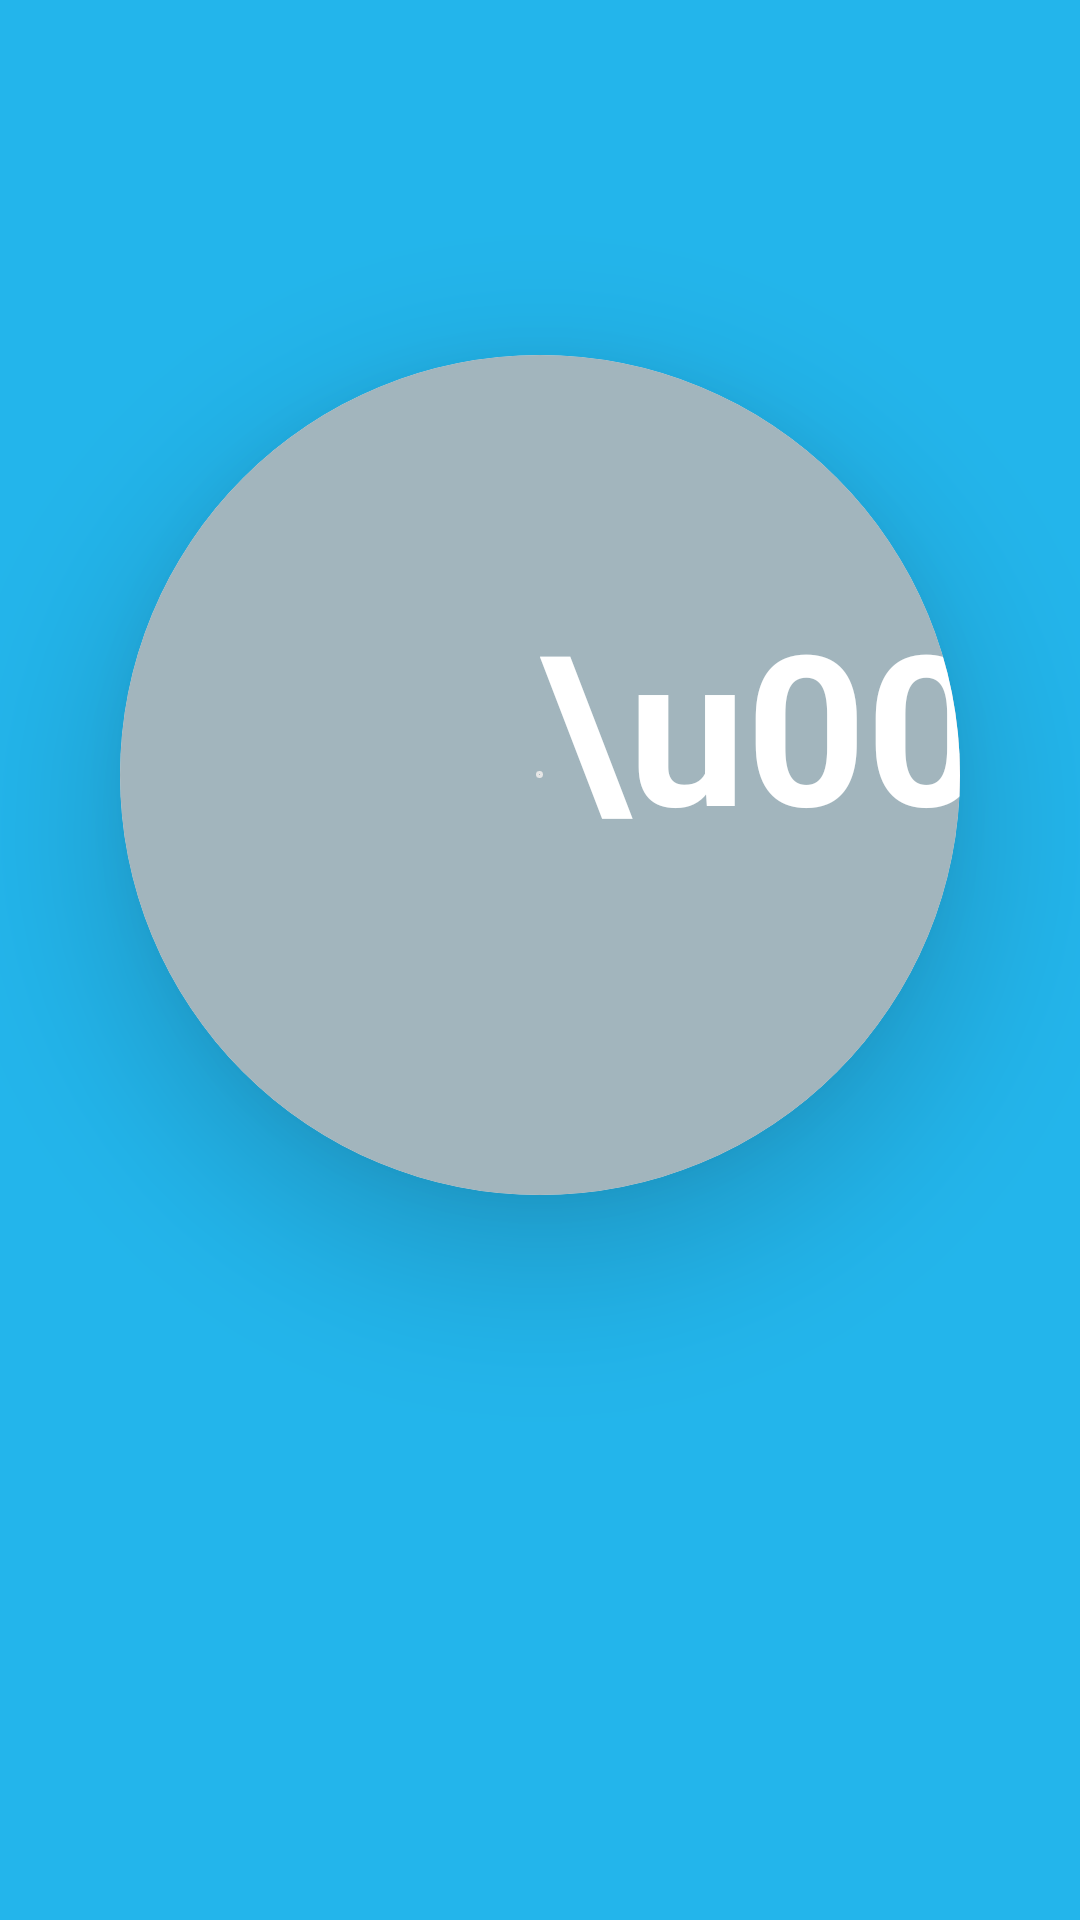

The Android layout XML behind this screen, and the referenced resources:
<!-- AndroidManifest.xml: application theme Theme.JPMorgan -->
<!-- res/layout/fragment_main.xml -->
<?xml version="1.0" encoding="utf-8"?>
<androidx.constraintlayout.widget.ConstraintLayout xmlns:android="http://schemas.android.com/apk/res/android"
    xmlns:app="http://schemas.android.com/apk/res-auto"
    xmlns:tools="http://schemas.android.com/tools"
    android:layout_width="match_parent"
    android:layout_height="match_parent"
    android:background="#23b5eb"
    android:padding="0dp"
    tools:context=".view.MainFragment">

    <TextView
        android:id="@+id/location"
        android:layout_width="wrap_content"
        android:layout_height="wrap_content"
        android:layout_marginTop="48dp"
        android:textAllCaps="true"
        android:textColor="@color/white"
        android:textSize="30sp"
        android:textStyle="bold"
        app:layout_constraintEnd_toEndOf="parent"
        app:layout_constraintStart_toStartOf="parent"
        app:layout_constraintTop_toTopOf="parent"
        tools:text="San Jose" />

    <com.google.android.material.card.MaterialCardView
        android:id="@+id/card"
        android:layout_width="280dp"
        android:layout_height="280dp"
        android:layout_centerInParent="true"
        android:layout_marginTop="30dp"
        android:foregroundGravity="center"
        app:cardCornerRadius="140dp"
        app:cardElevation="30dp"
        app:layout_constraintEnd_toEndOf="parent"
        app:layout_constraintStart_toStartOf="parent"
        app:layout_constraintTop_toBottomOf="@id/location"
        app:strokeColor="#e6e6e6"
        app:strokeWidth="1dp">

        <androidx.constraintlayout.widget.ConstraintLayout
            android:layout_width="match_parent"
            android:layout_height="match_parent"
            android:background="#a2b5bd">

            <TextView
                android:id="@+id/condition"
                android:layout_width="wrap_content"
                android:layout_height="wrap_content"
                android:layout_marginTop="44dp"
                android:textColor="@color/white"
                android:textSize="28sp"
                android:textStyle="bold"
                app:layout_constraintEnd_toEndOf="parent"
                app:layout_constraintStart_toStartOf="parent"
                app:layout_constraintTop_toTopOf="parent"
                tools:text="Light Rain" />

            <TextView
                android:id="@+id/temperature"
                android:layout_width="wrap_content"
                android:layout_height="wrap_content"
                android:includeFontPadding="false"
                android:lineSpacingExtra="0dp"
                android:textColor="@color/white"
                android:textSize="120sp"
                android:textStyle="bold"
                app:layout_constraintBottom_toTopOf="@id/low_high"
                app:layout_constraintEnd_toEndOf="parent"
                app:layout_constraintStart_toStartOf="parent"
                app:layout_constraintTop_toBottomOf="@id/condition"
                tools:text="52" />

            <TextView
                android:id="@+id/low_high"
                android:layout_width="wrap_content"
                android:layout_height="wrap_content"
                android:layout_marginBottom="44dp"
                android:textColor="@color/white"
                android:textSize="18sp"
                android:textStyle="bold"
                app:layout_constraintBottom_toBottomOf="parent"
                app:layout_constraintEnd_toEndOf="parent"
                app:layout_constraintStart_toStartOf="parent"
                tools:text="H:55 L:39" />

            <TextView
                android:layout_width="wrap_content"
                android:layout_height="wrap_content"
                android:text="\u00B0"
                android:textColor="@color/white"
                android:textSize="70sp"
                android:textStyle="bold"
                app:layout_constraintStart_toEndOf="@id/temperature"
                app:layout_constraintTop_toTopOf="@id/temperature" />

        </androidx.constraintlayout.widget.ConstraintLayout>
    </com.google.android.material.card.MaterialCardView>

    <androidx.recyclerview.widget.RecyclerView
        android:id="@+id/recycler"
        android:layout_width="0dp"
        android:layout_height="wrap_content"
        android:layout_marginHorizontal="16dp"
        android:layout_marginTop="32dp"
        android:layout_marginBottom="32dp"
        android:orientation="horizontal"
        app:layoutManager="LinearLayoutManager"
        app:layout_constraintBottom_toBottomOf="parent"
        app:layout_constraintEnd_toEndOf="parent"
        app:layout_constraintStart_toStartOf="parent"
        app:layout_constraintTop_toBottomOf="@+id/card"
        tools:listitem="@layout/item_day" />

</androidx.constraintlayout.widget.ConstraintLayout>
<!-- res/layout/item_day.xml (included above) -->
<?xml version="1.0" encoding="utf-8"?>
<androidx.cardview.widget.CardView xmlns:android="http://schemas.android.com/apk/res/android"
    xmlns:app="http://schemas.android.com/apk/res-auto"
    xmlns:card_view="http://schemas.android.com/apk/res-auto"
    xmlns:tools="http://schemas.android.com/tools"
    android:layout_width="wrap_content"
    android:layout_height="wrap_content"
    android:layout_marginHorizontal="8dp"
    card_view:cardBackgroundColor="#C5E4F3"
    card_view:cardCornerRadius="8dp"
    card_view:cardElevation="8dp">

    <androidx.constraintlayout.widget.ConstraintLayout
        android:layout_width="wrap_content"
        android:layout_height="wrap_content"
        android:paddingVertical="10dp">

        <TextView
            android:id="@+id/day"
            android:layout_width="match_parent"
            android:layout_height="wrap_content"
            android:textAppearance="@style/TextAppearance.AppCompat.Large"
            android:textColor="@color/black"
            android:textStyle="bold"
            android:textSize="18sp"
            app:layout_constraintEnd_toEndOf="parent"
            app:layout_constraintStart_toStartOf="parent"
            app:layout_constraintTop_toTopOf="parent"
            tools:text="Thursday" />

        <TextView
            android:id="@+id/date"
            android:layout_width="match_parent"
            android:layout_height="wrap_content"
            android:textAppearance="@style/TextAppearance.AppCompat.Large"
            android:textColor="@color/black"
            android:textSize="18sp"
            app:layout_constraintEnd_toEndOf="parent"
            app:layout_constraintStart_toStartOf="parent"
            app:layout_constraintTop_toBottomOf="@id/day"
            tools:text="June 1" />

        <ImageView
            android:id="@+id/image"
            android:layout_width="120dp"
            android:layout_height="120dp"
            app:layout_constraintEnd_toEndOf="parent"
            app:layout_constraintStart_toStartOf="parent"
            app:layout_constraintTop_toBottomOf="@+id/date"
            tools:srcCompat="@drawable/ic_scattered_clouds" />

        <TextView
            android:id="@+id/condition"
            android:layout_width="match_parent"
            android:layout_height="wrap_content"
            android:textAppearance="@style/TextAppearance.AppCompat.Medium"
            android:textColor="@color/black"
            app:layout_constraintEnd_toEndOf="parent"
            app:layout_constraintStart_toStartOf="parent"
            app:layout_constraintTop_toBottomOf="@id/image"
            tools:text="Shower" />

        <TextView
            android:id="@+id/temperature"
            android:layout_width="match_parent"
            android:layout_height="wrap_content"
            android:textAppearance="@style/TextAppearance.AppCompat.Large"
            android:textColor="@color/black"
            android:textStyle="bold"
            app:layout_constraintBottom_toBottomOf="parent"
            app:layout_constraintEnd_toEndOf="parent"
            app:layout_constraintStart_toStartOf="parent"
            app:layout_constraintTop_toBottomOf="@id/condition"
            tools:text="82" />

    </androidx.constraintlayout.widget.ConstraintLayout>
</androidx.cardview.widget.CardView>
<!-- resources referenced by this layout -->
<resources>
  <style name="Theme.JPMorgan" parent="Theme.MaterialComponents.DayNight.DarkActionBar">
          
          <item name="colorPrimary">@color/purple_500</item>
          <item name="colorPrimaryVariant">@color/purple_700</item>
          <item name="colorOnPrimary">@color/white</item>
          
          <item name="colorSecondary">@color/teal_200</item>
          <item name="colorSecondaryVariant">@color/teal_700</item>
          <item name="colorOnSecondary">@color/black</item>
          
          <item name="android:statusBarColor">?attr/colorPrimaryVariant</item>
          
      </style>
  <!-- not gathered from this repository: default colours our renderer supplied (Android Studio template values) -->
  <color name="purple_500">#FF6200EE</color>
  <color name="purple_700">#FF3700B3</color>
  <color name="teal_200">#FF03DAC5</color>
  <color name="teal_700">#FF018786</color>
  <color name="black">#FF000000</color>
  <color name="white">#FFFFFFFF</color>
</resources>
